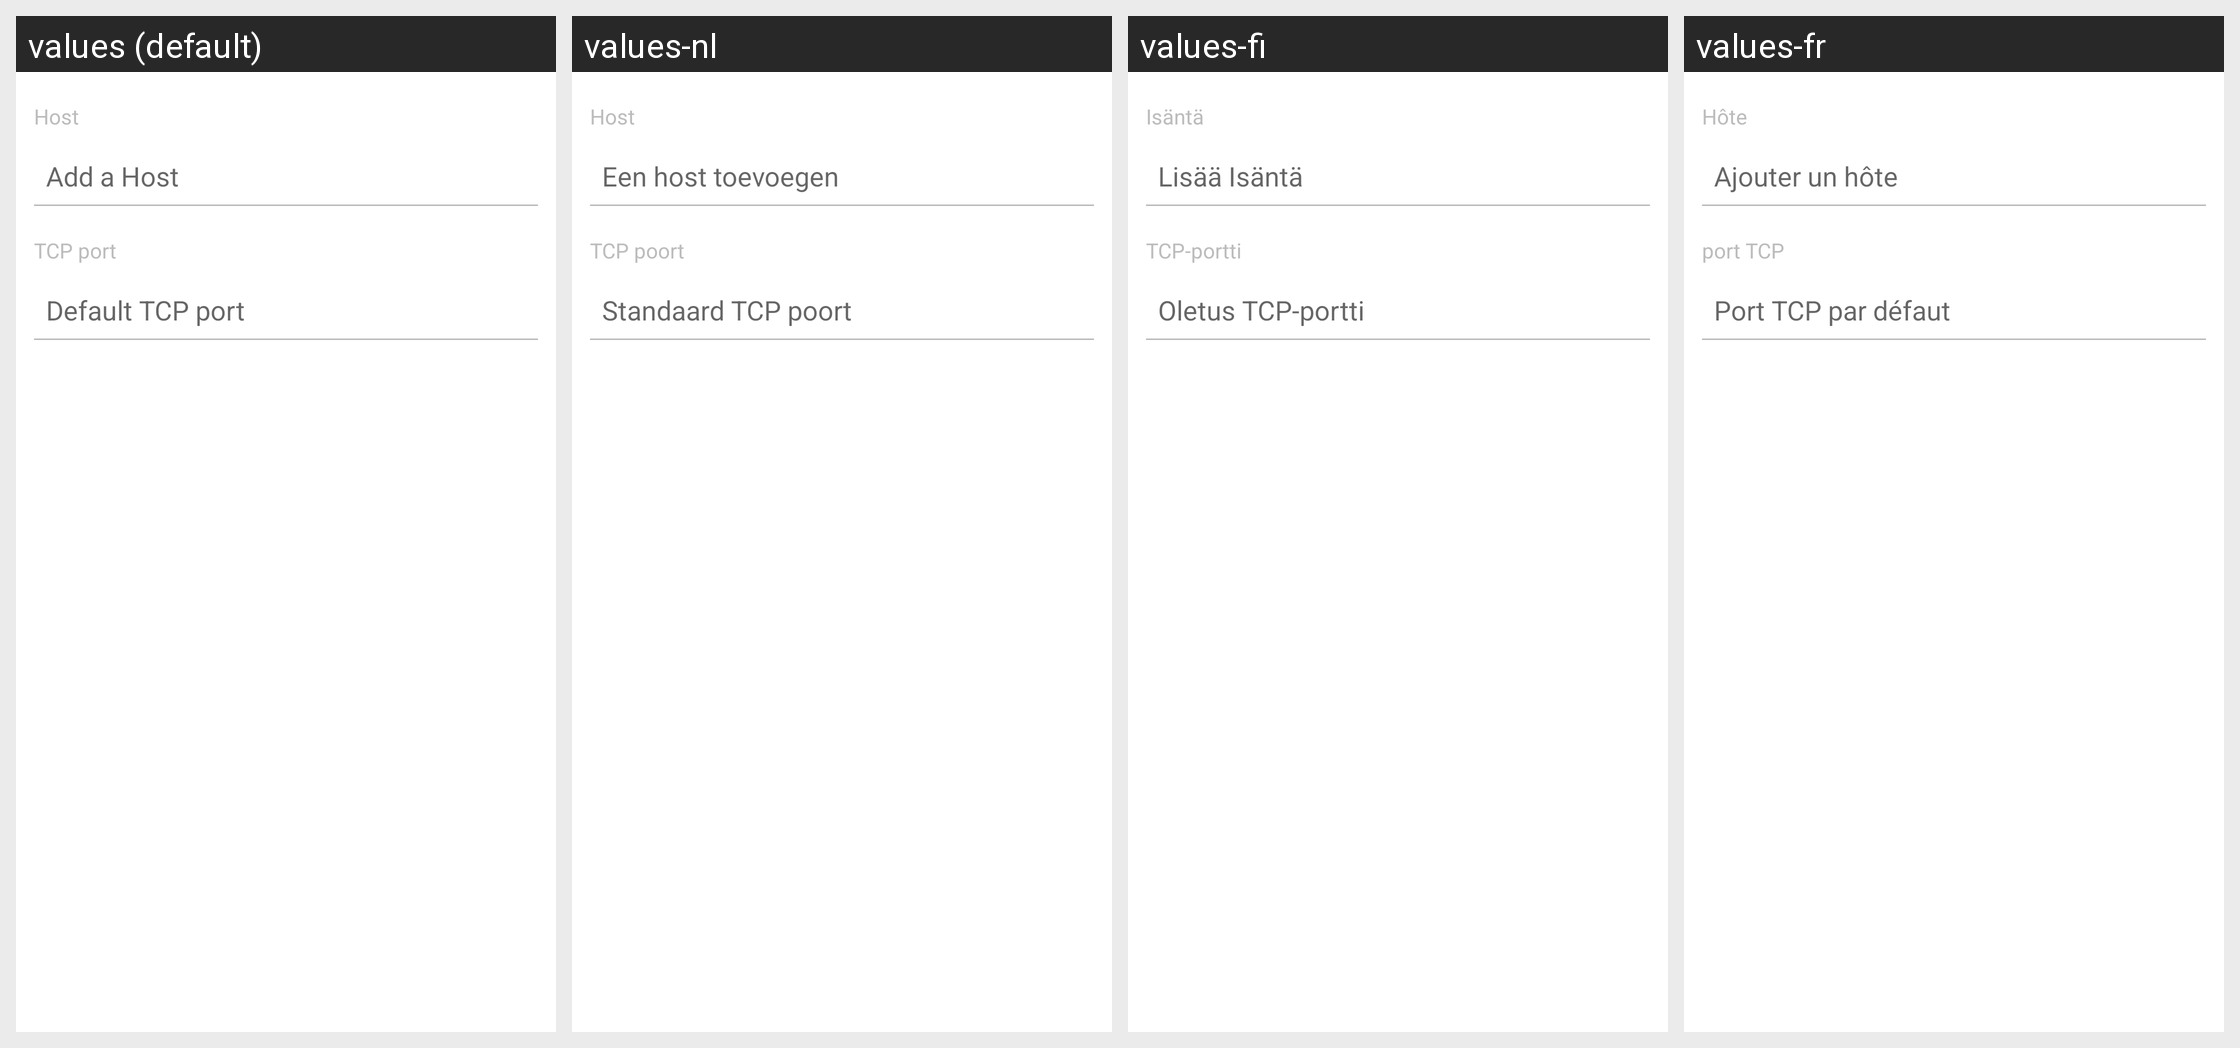

Translations of the strings shown on this Android screen, per locale in the grid:
Android screen res/layout/dialog_node.xml rendered under 4 locales, left to right: values (default), values-nl, values-fi, values-fr. Device: Nexus 5 (rendered at 1080×1920; each locale shown at half size, 540×960, under a caption strip naming it); theme AppTheme.
Other locales in the repository, not shown: values-cs, values-de, values-es, values-ko, values-pt, values-sk.
Strings drawn on this screen, with the default value and each locale's value (text and hints the layout hard-codes, and strings that could not be matched under every locale, appear in the picture but are not listed):

host
  values: Host
  values-nl: Host
  values-fi: Isäntä
  values-fr: Hôte

hint_host
  values: Add a Host
  values-nl: Een host toevoegen
  values-fi: Lisää Isäntä
  values-fr: Ajouter un hôte

tcp_port
  values: TCP port
  values-nl: TCP poort
  values-fi: TCP-portti
  values-fr: port TCP

hint_tcp_port
  values: Default TCP port
  values-nl: Standaard TCP poort
  values-fi: Oletus TCP-portti
  values-fr: Port TCP par défaut
